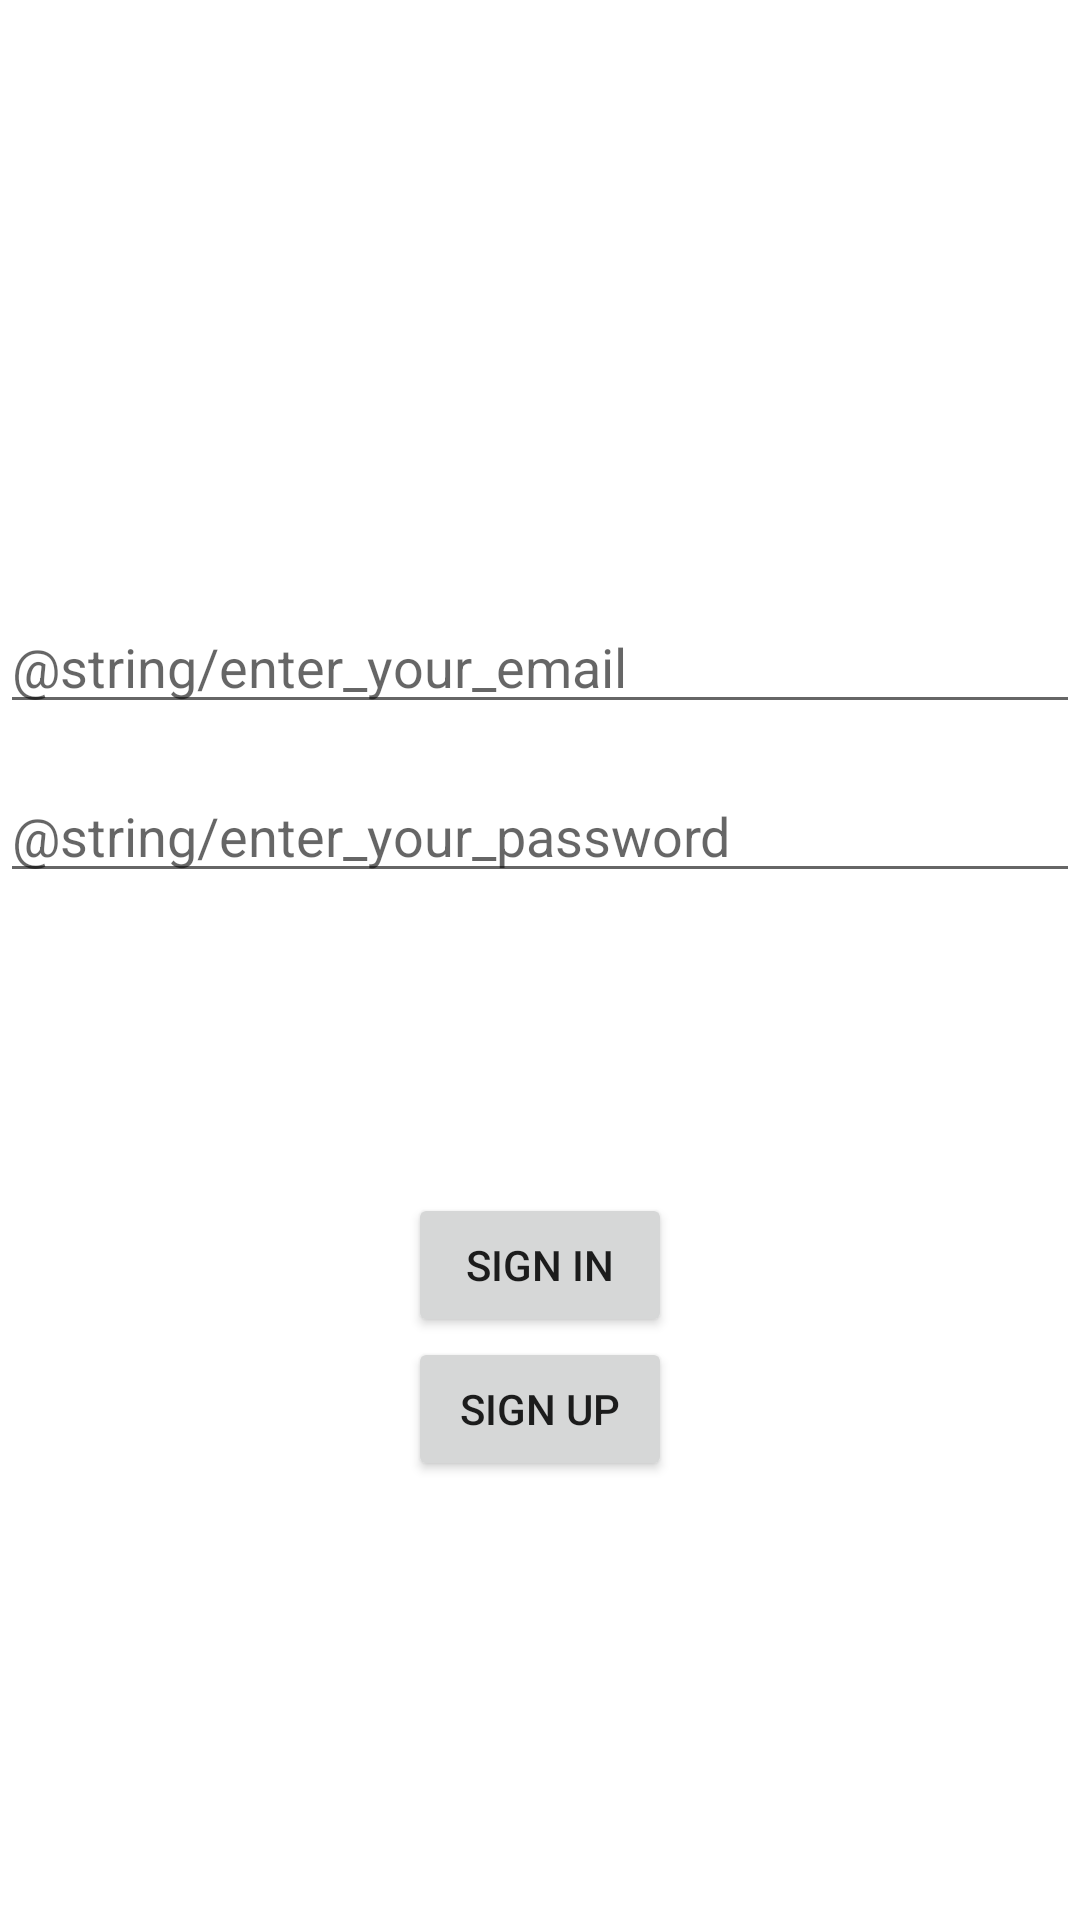

Android layout source for this screen:
<!-- AndroidManifest.xml: application theme Theme.NewChatApp -->
<!-- res/layout/fragment_login.xml -->
<?xml version="1.0" encoding="utf-8"?>
<androidx.constraintlayout.widget.ConstraintLayout xmlns:android="http://schemas.android.com/apk/res/android"
    xmlns:app="http://schemas.android.com/apk/res-auto"
    xmlns:tools="http://schemas.android.com/tools"
    android:layout_width="match_parent"
    android:layout_height="match_parent"
    tools:context=".view.LoginFragment">

    <androidx.core.widget.NestedScrollView
        android:layout_width="match_parent"
        android:layout_height="match_parent">
        <LinearLayout
            android:layout_width="match_parent"
            android:layout_height="wrap_content"

            android:layout_marginTop="200dp"
            android:orientation="vertical">

            <EditText
                android:id="@+id/user_email"
                android:layout_width="match_parent"
                android:layout_height="wrap_content"
                android:hint="@string/enter_your_email"

                android:inputType="textEmailAddress"/>

            <EditText
                android:id="@+id/user_password"
                android:layout_width="match_parent"
                android:layout_height="wrap_content"
                android:hint="@string/enter_your_password"

                android:layout_marginTop="15dp"
                android:inputType="textPassword"/>

            <Button
                android:layout_marginTop="100dp"
                android:id="@+id/sign_in_button"
                android:layout_width="wrap_content"
                android:layout_height="wrap_content"

                android:layout_gravity="center"
                android:text="@string/sign_in"/>

            <Button
                android:id="@+id/sign_up_button"
                android:layout_width="wrap_content"
                android:layout_height="wrap_content"

                android:layout_gravity="center"
                android:text="@string/sign_up"/>
        </LinearLayout>
    </androidx.core.widget.NestedScrollView>

</androidx.constraintlayout.widget.ConstraintLayout>
<!-- resources referenced by this layout -->
<resources>
  <string name="sign_in">Sign in</string>
  <string name="sign_up">Sign up</string>
  <style name="Theme.NewChatApp" parent="Theme.MaterialComponents.DayNight.DarkActionBar">
          
          <item name="colorPrimary">@color/purple_500</item>
          <item name="colorPrimaryVariant">@color/purple_700</item>
          <item name="colorOnPrimary">@color/white</item>
          
          <item name="colorSecondary">@color/teal_200</item>
          <item name="colorSecondaryVariant">@color/teal_700</item>
          <item name="colorOnSecondary">@color/white</item>
          
          <item name="android:statusBarColor" tools:targetApi="l">?attr/colorPrimaryVariant</item>
          
      </style>
  <!-- not gathered from this repository: default colours our renderer supplied (Android Studio template values) -->
  <color name="purple_500">#FF6200EE</color>
  <color name="purple_700">#FF3700B3</color>
  <color name="teal_200">#FF03DAC5</color>
  <color name="teal_700">#FF018786</color>
  <color name="white">#FFFFFFFF</color>
</resources>
